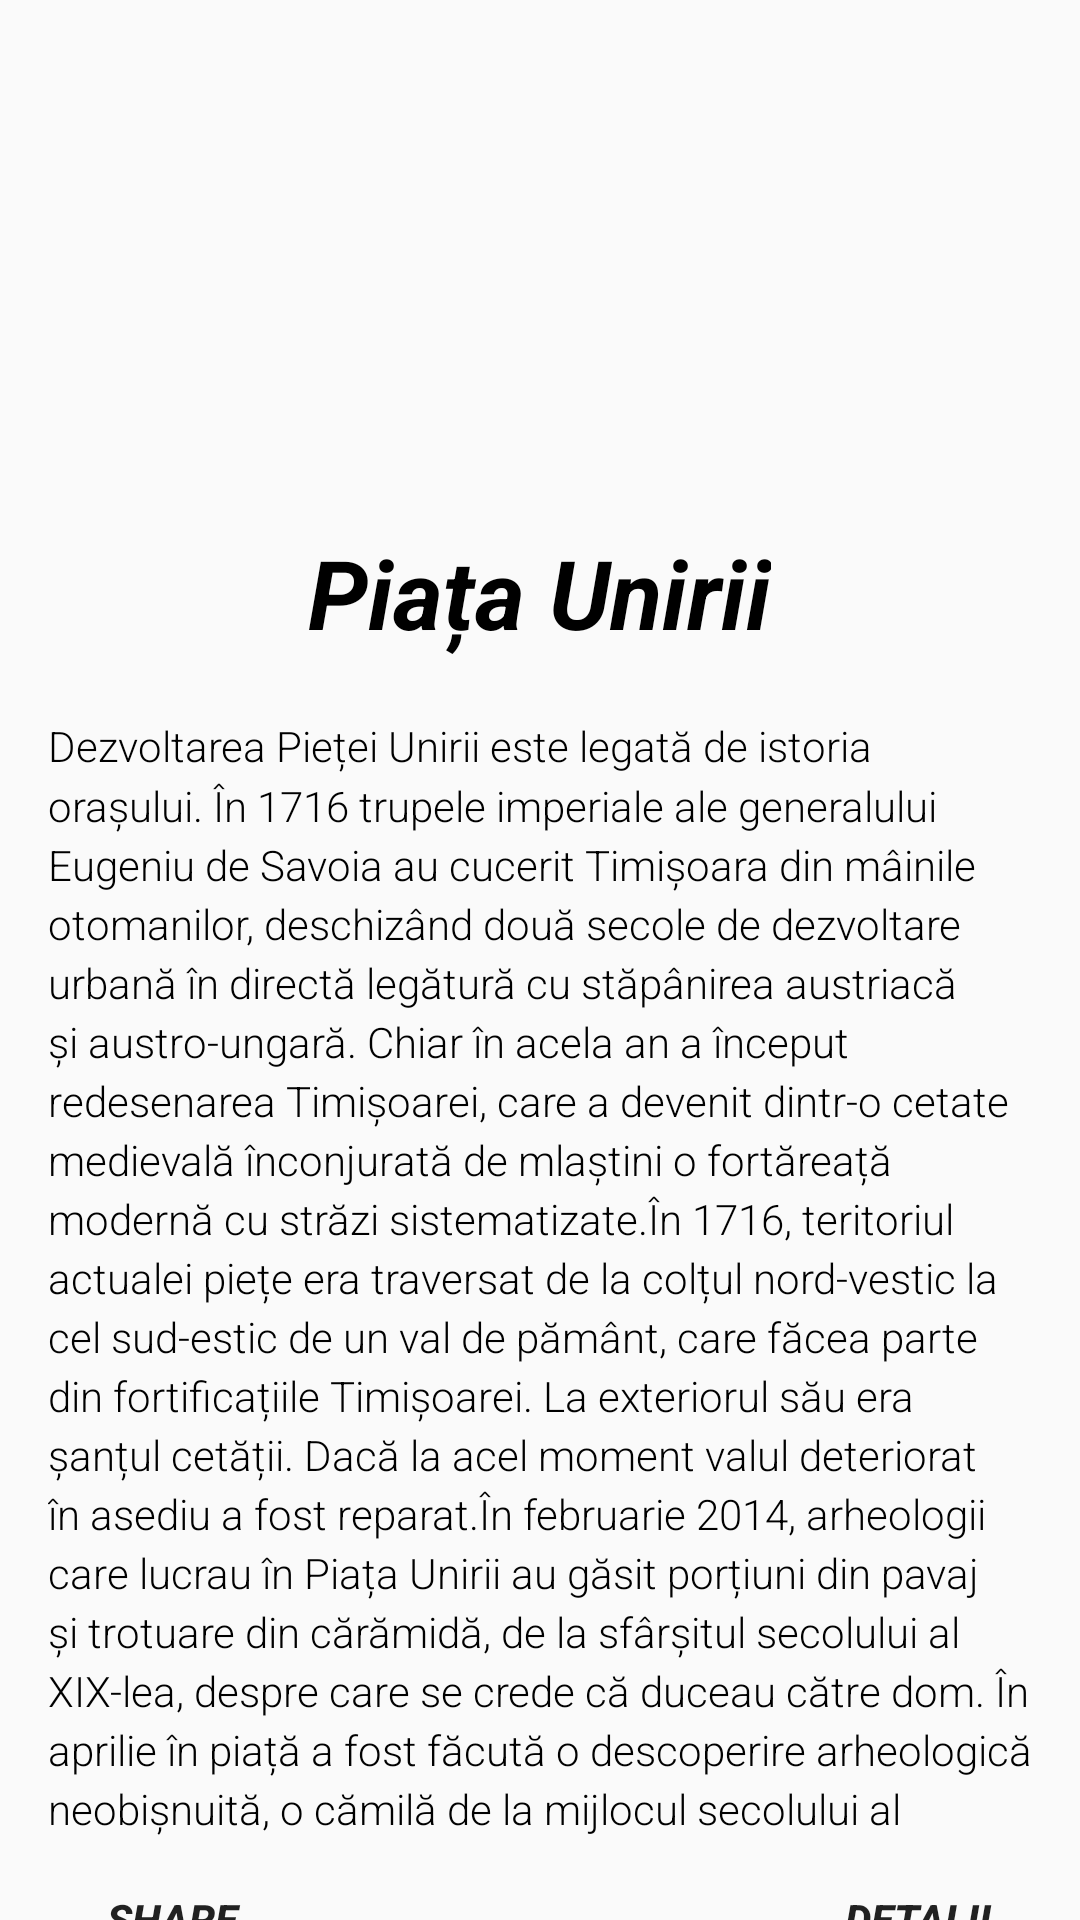

Android layout source for this screen:
<!-- AndroidManifest.xml: application theme AppTheme -->
<!-- res/layout/piata_unirii.xml -->
<?xml version="1.0" encoding="utf-8"?>
<android.support.design.widget.CoordinatorLayout
    android:id="@+id/main_content"
    xmlns:android="http://schemas.android.com/apk/res/android"
    xmlns:app="http://schemas.android.com/apk/res-auto"
    xmlns:tools="http://schemas.android.com/tools"
    android:layout_width="match_parent"
    android:layout_height="match_parent"
    android:layout_alignParentTop="true">

<ViewFlipper
    android:layout_width="match_parent"
    android:layout_height="180dp"
    android:id="@+id/flipperid"
    android:layout_centerInParent="true"
    android:flipInterval="4000"
    android:elevation="5dp">


</ViewFlipper>

        <RelativeLayout
            android:layout_width="match_parent"
            android:layout_height="match_parent"
            android:orientation="vertical"
            android:layout_marginTop="160dp">

            <TextView
                android:id="@+id/movie_name"
                android:layout_width="wrap_content"
                android:layout_height="wrap_content"
                android:layout_marginBottom="4dp"
                android:layout_marginLeft="16dp"
                android:layout_marginRight="16dp"
                android:layout_marginTop="16dp"
                android:layout_alignParentTop="true"
                android:layout_centerHorizontal="true"
                android:textStyle="bold|italic"
                android:text="Piața Unirii"
                android:textColor="@android:color/black"
                android:textSize="32sp"/>

            <TextView
                android:id="@+id/movie_description"
                android:layout_width="wrap_content"
                android:layout_height="375dp"
                android:layout_below="@id/movie_name"
                android:layout_marginStart="16dp"
                android:layout_marginLeft="16dp"
                android:layout_marginTop="16dp"
                android:layout_marginEnd="16dp"
                android:layout_marginRight="16dp"
                android:layout_marginBottom="16dp"
                android:fontFamily="sans-serif-light"
                android:lineSpacingMultiplier="1.2"
                android:text="@string/unirii"
                android:textAppearance="@style/TextAppearance.AppCompat.Body1"
                android:textColor="@android:color/black"
                android:textSize="14dp" />


            <Button
                android:id="@+id/buton2"
                android:layout_width="108dp"
                android:layout_height="wrap_content"
                android:layout_below="@id/movie_description"
                android:layout_alignParentRight="true"
                android:background="@android:color/transparent"
                android:text="Detalii"
                android:textStyle="bold|italic"/>

            <Button
                android:id="@+id/buton"
                android:layout_width="115dp"
                android:layout_height="wrap_content"
                android:layout_below="@id/movie_description"
                android:background="@android:color/transparent"
                android:layout_alignLeft="@id/buton2"
                android:layout_alignParentLeft="true"
                android:text="Share"
                android:textStyle="bold|italic" />


        </RelativeLayout>






</android.support.design.widget.CoordinatorLayout>
<!-- resources referenced by this layout -->
<resources>
  <string name="unirii">Dezvoltarea Pieței Unirii este legată de istoria orașului. În 1716 trupele imperiale ale generalului Eugeniu de Savoia au cucerit Timișoara din mâinile otomanilor, deschizând două secole de dezvoltare urbană în directă legătură cu stăpânirea austriacă și austro-ungară. Chiar în acela an a început redesenarea Timișoarei, care a devenit dintr-o cetate medievală înconjurată de mlaștini o fortăreață modernă cu străzi sistematizate.În 1716, teritoriul actualei piețe era traversat de la colțul nord-vestic la cel sud-estic de un val de pământ, care făcea parte din fortificațiile Timișoarei. La exteriorul său era șanțul cetății. Dacă la acel moment valul deteriorat în asediu a fost reparat.În februarie 2014, arheologii care lucrau în Piața Unirii au găsit porțiuni din pavaj și trotuare din cărămidă, de la sfârșitul secolului al XIX-lea, despre care se crede că duceau către dom. În aprilie în piață a fost făcută o descoperire arheologică neobișnuită, o cămilă de la mijlocul secolului al XVI-lea</string>
  <style name="AppTheme" parent="Theme.AppCompat.Light.NoActionBar">
          
          <item name="colorPrimary">@color/colorPrimary</item>
          <item name="colorPrimaryDark">@color/colorPrimaryDark</item>
          <item name="colorAccent">@color/colorAccent</item>
      </style>
  <!-- not gathered from this repository: default colours our renderer supplied (Android Studio template values) -->
  <color name="colorPrimary">#FF6200EE</color>
  <color name="colorPrimaryDark">#FF3700B3</color>
  <color name="colorAccent">#FF03DAC5</color>
</resources>
